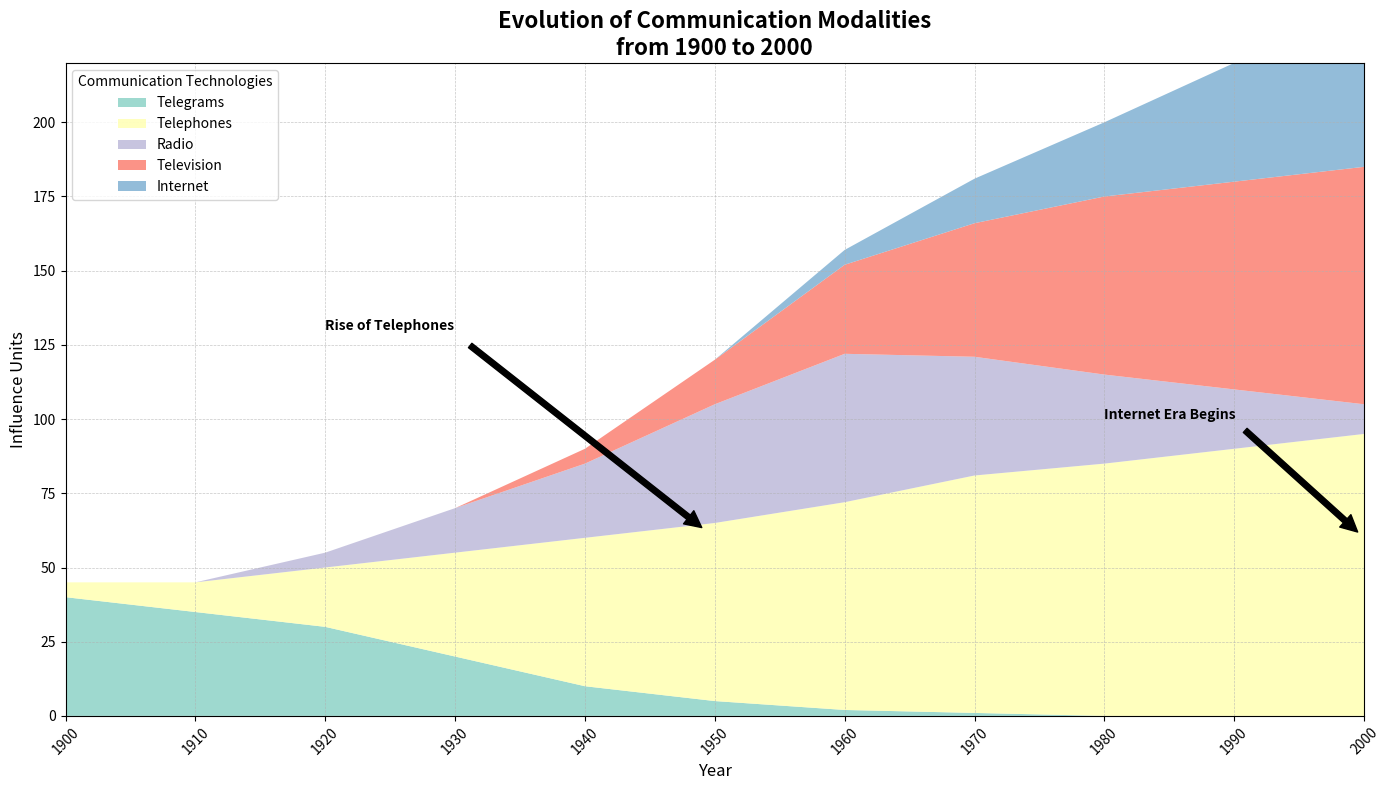

This chart was generated by the following Python code:
import matplotlib.pyplot as plt
import numpy as np

years = np.arange(1900, 2010, 10)

telegrams = np.array([40, 35, 30, 20, 10, 5, 2, 1, 0, 0, 0])
telephones = np.array([5, 10, 20, 35, 50, 60, 70, 80, 85, 90, 95])
radio = np.array([0, 0, 5, 15, 25, 40, 50, 40, 30, 20, 10])
television = np.array([0, 0, 0, 0, 5, 15, 30, 45, 60, 70, 80])
internet = np.array([0, 0, 0, 0, 0, 0, 5, 15, 25, 40, 60])

data = np.array([telegrams, telephones, radio, television, internet])

plt.figure(figsize=(14, 8))
plt.stackplot(years, data, labels=['Telegrams', 'Telephones', 'Radio', 'Television', 'Internet'], 
              colors=['#8dd3c7', '#ffffb3', '#bebada', '#fb8072', '#80b1d3'], alpha=0.85)

plt.title('Evolution of Communication Modalities\nfrom 1900 to 2000', fontsize=16, fontweight='bold')
plt.xlabel('Year', fontsize=12)
plt.ylabel('Influence Units', fontsize=12)
plt.xlim(years[0], years[-1])
plt.ylim(0, 220)

plt.grid(True, linestyle='--', linewidth=0.5, alpha=0.7)

plt.legend(loc='upper left', fontsize=10, title="Communication Technologies")

plt.xticks(years, rotation=45)

plt.annotate('Rise of Telephones', xy=(1950, 60), xytext=(1920, 130),
             arrowprops=dict(facecolor='black', shrink=0.05), fontsize=10, fontweight='bold')
plt.annotate('Internet Era Begins', xy=(2000, 60), xytext=(1980, 100),
             arrowprops=dict(facecolor='black', shrink=0.05), fontsize=10, fontweight='bold')

plt.tight_layout()
plt.show()
